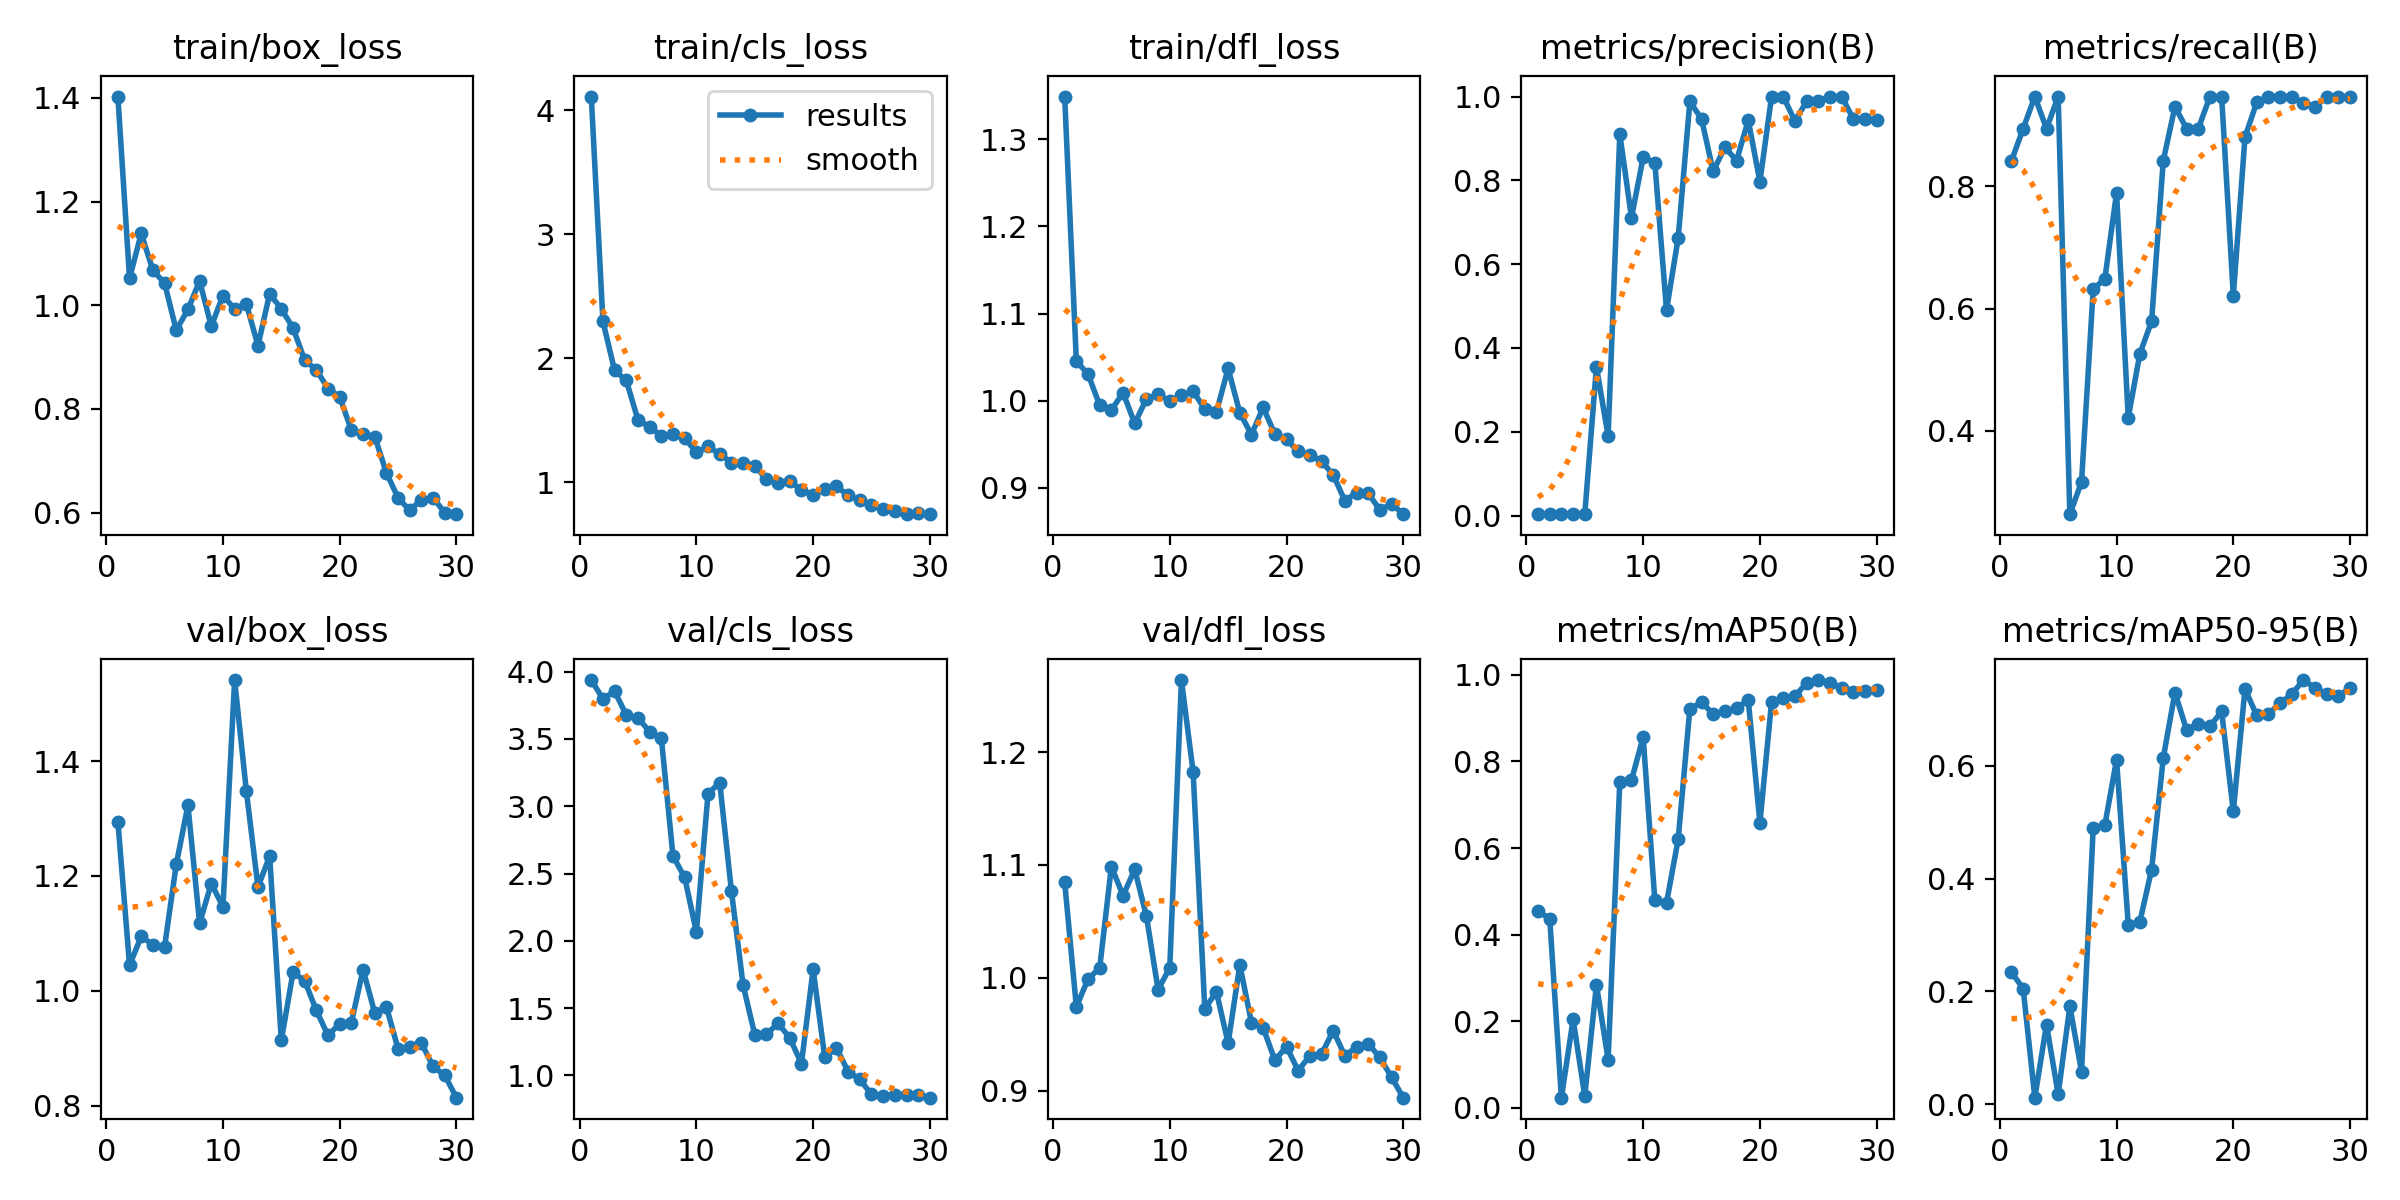

Values plotted in this chart, from the file beside it:
epoch, train/box_loss, train/cls_loss, train/dfl_loss, metrics/precision(B), metrics/recall(B), metrics/mAP50(B), metrics/mAP50-95(B), val/box_loss, val/cls_loss, val/dfl_loss, lr/pg0, lr/pg1, lr/pg2
1, 1.403, 4.112, 1.349, 0.00333, 0.8421, 0.4542, 0.2339, 1.295, 3.938, 1.085, 0.0002, 0.0002, 0.0002
2, 1.052, 2.298, 1.046, 0.00354, 0.8947, 0.4365, 0.205, 1.044, 3.798, 0.9742, 0.0004061, 0.0004061, 0.0004061
3, 1.138, 1.903, 1.031, 0.00375, 0.9474, 0.02304, 0.01137, 1.095, 3.854, 0.9988, 0.0005978, 0.0005978, 0.0005978
4, 1.067, 1.822, 0.9948, 0.00354, 0.8947, 0.204, 0.141, 1.08, 3.678, 1.009, 0.0007749, 0.0007749, 0.0007749
5, 1.043, 1.505, 0.9894, 0.00375, 0.9474, 0.0269, 0.01739, 1.077, 3.657, 1.099, 0.0009374, 0.0009374, 0.0009374
6, 0.9518, 1.448, 1.009, 0.355, 0.2632, 0.2838, 0.1733, 1.22, 3.553, 1.073, 0.001086, 0.001086, 0.001086
7, 0.9918, 1.375, 0.9741, 0.1897, 0.3158, 0.1109, 0.05765, 1.323, 3.507, 1.096, 0.001219, 0.001219, 0.001219
8, 1.047, 1.388, 1.002, 0.9105, 0.6316, 0.7532, 0.4898, 1.118, 2.63, 1.055, 0.001338, 0.001338, 0.001338
9, 0.9596, 1.357, 1.008, 0.7113, 0.6491, 0.7566, 0.4952, 1.187, 2.472, 0.9895, 0.001443, 0.001443, 0.001443
10, 1.018, 1.243, 0.9999, 0.8549, 0.7895, 0.8564, 0.6109, 1.146, 2.066, 1.009, 0.001406, 0.001406, 0.001406
11, 0.9929, 1.29, 1.006, 0.8418, 0.421, 0.4795, 0.3184, 1.541, 3.094, 1.264, 0.001406, 0.001406, 0.001406
12, 1.003, 1.23, 1.011, 0.4906, 0.5263, 0.4732, 0.3239, 1.349, 3.176, 1.183, 0.00134, 0.00134, 0.00134
13, 0.9221, 1.161, 0.9903, 0.6627, 0.5789, 0.6201, 0.4158, 1.181, 2.373, 0.9726, 0.001274, 0.001274, 0.001274
14, 1.022, 1.159, 0.9871, 0.9883, 0.8421, 0.9216, 0.6138, 1.234, 1.673, 0.9875, 0.001208, 0.001208, 0.001208
15, 0.9929, 1.136, 1.037, 0.9465, 0.9309, 0.9367, 0.73, 0.9137, 1.304, 0.942, 0.001142, 0.001142, 0.001142
16, 0.9563, 1.025, 0.9861, 0.8217, 0.8947, 0.9096, 0.6636, 1.032, 1.307, 1.011, 0.001076, 0.001076, 0.001076
17, 0.894, 0.9946, 0.9613, 0.8791, 0.8947, 0.9159, 0.6749, 1.018, 1.387, 0.9602, 0.00101, 0.00101, 0.00101
18, 0.8753, 1.014, 0.9923, 0.8471, 0.9474, 0.9233, 0.6703, 0.9658, 1.279, 0.9557, 0.000944, 0.000944, 0.000944
19, 0.8392, 0.9365, 0.9619, 0.9433, 0.9474, 0.9426, 0.6965, 0.9224, 1.088, 0.9269, 0.000878, 0.000878, 0.000878
20, 0.8234, 0.9021, 0.9556, 0.7972, 0.6211, 0.6581, 0.5193, 0.9428, 1.787, 0.9389, 0.000812, 0.000812, 0.000812
21, 0.759, 0.9434, 0.9418, 1, 0.8807, 0.9381, 0.7365, 0.9448, 1.133, 0.9177, 0.000746, 0.000746, 0.000746
22, 0.7514, 0.9688, 0.9382, 1, 0.9377, 0.9463, 0.6896, 1.037, 1.205, 0.9308, 0.00068, 0.00068, 0.00068
23, 0.7467, 0.8947, 0.9307, 0.9415, 0.9474, 0.9508, 0.6918, 0.9615, 1.028, 0.9322, 0.000614, 0.000614, 0.000614
24, 0.6766, 0.8562, 0.915, 0.9886, 0.9474, 0.9815, 0.7112, 0.9722, 0.9709, 0.9531, 0.000548, 0.000548, 0.000548
25, 0.6285, 0.8145, 0.8852, 0.9891, 0.9474, 0.9882, 0.727, 0.8989, 0.8586, 0.9308, 0.000482, 0.000482, 0.000482
26, 0.6041, 0.7853, 0.8946, 1, 0.9365, 0.9815, 0.7522, 0.9027, 0.8448, 0.9388, 0.000416, 0.000416, 0.000416
27, 0.6252, 0.7679, 0.8939, 1, 0.9303, 0.97, 0.7384, 0.909, 0.8576, 0.9415, 0.00035, 0.00035, 0.00035
28, 0.6287, 0.7439, 0.8745, 0.9468, 0.9474, 0.9608, 0.7275, 0.8683, 0.8577, 0.9293, 0.000284, 0.000284, 0.000284
29, 0.5998, 0.7513, 0.8819, 0.9469, 0.9474, 0.964, 0.7235, 0.8527, 0.8534, 0.9117, 0.000218, 0.000218, 0.000218
30, 0.597, 0.7461, 0.8699, 0.9434, 0.9474, 0.9655, 0.7383, 0.8139, 0.835, 0.8937, 0.000152, 0.000152, 0.000152
